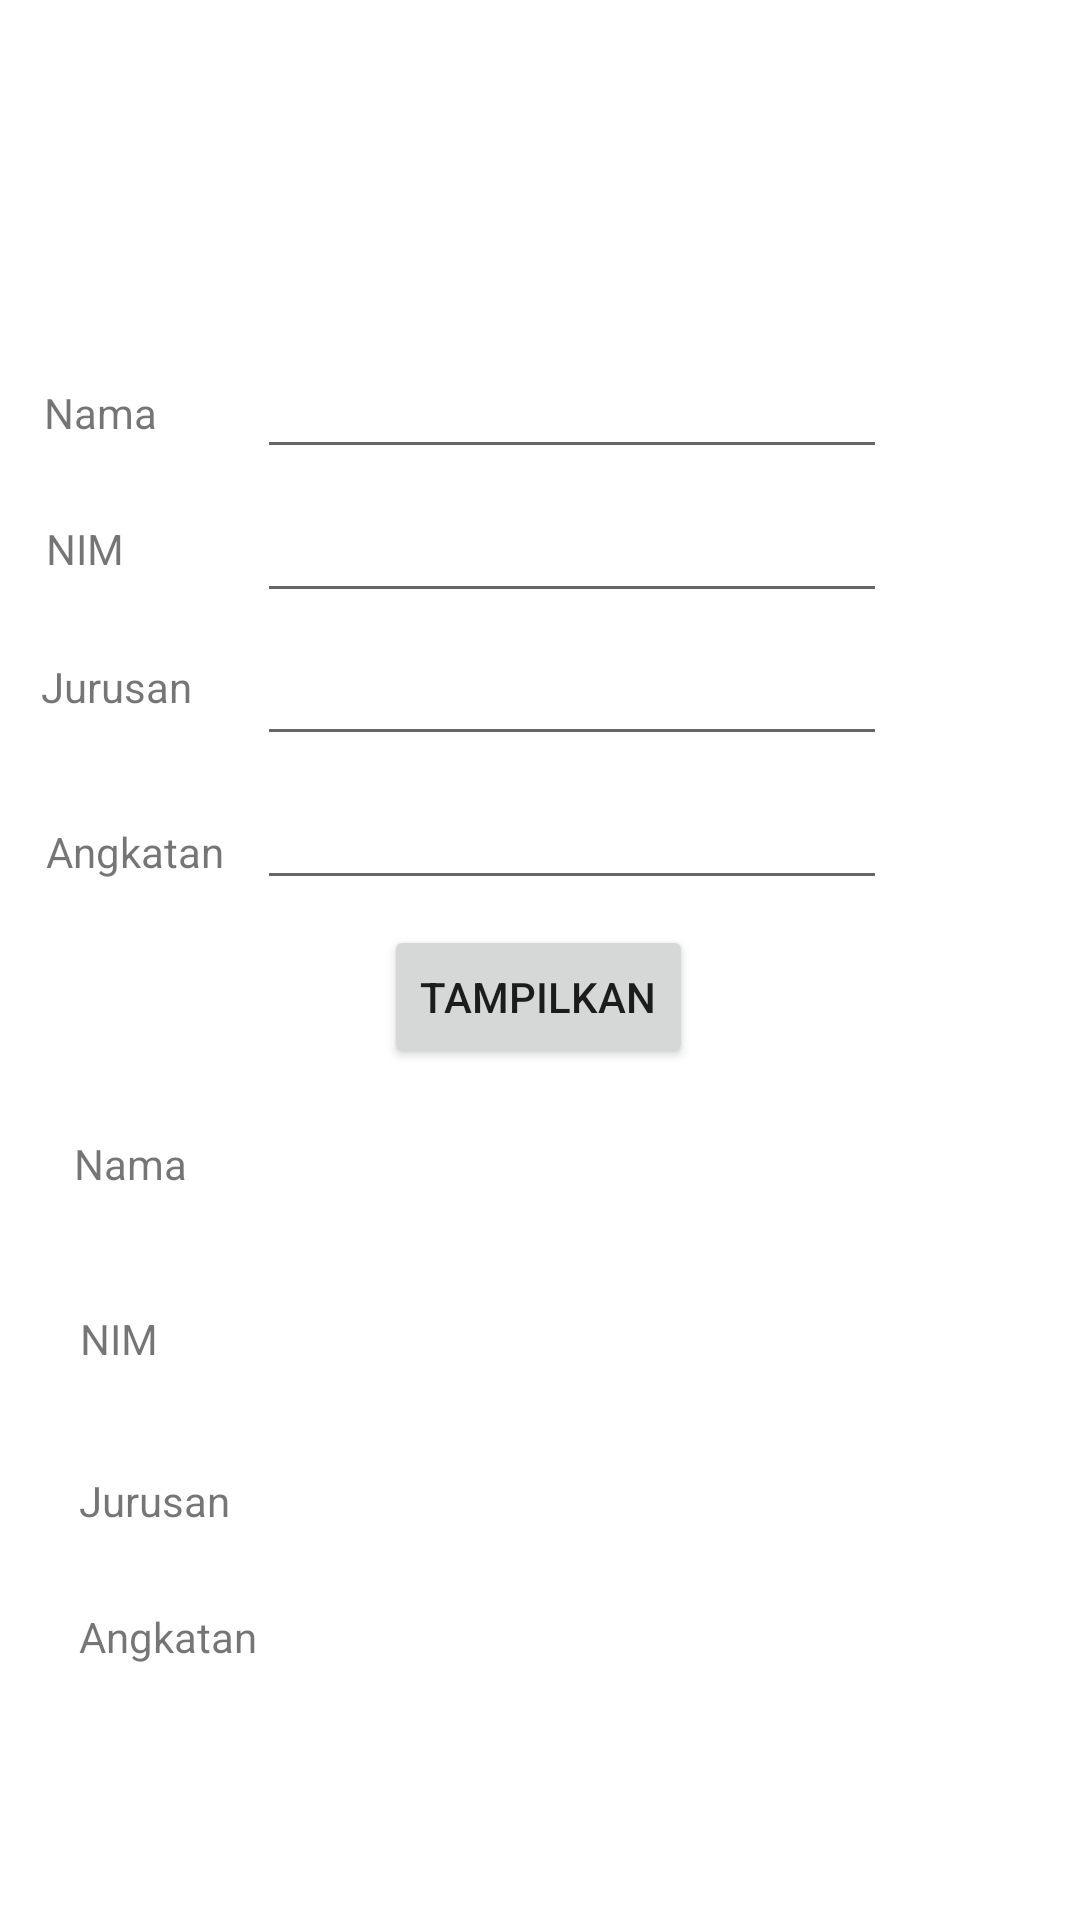

This screen was rendered from an Android layout file. Write that file and the resources it references.
<!-- AndroidManifest.xml: application theme Theme.TUGAS -->
<!-- res/layout/activity_biodata.xml -->
<?xml version="1.0" encoding="utf-8"?>
<androidx.constraintlayout.widget.ConstraintLayout xmlns:android="http://schemas.android.com/apk/res/android"
    xmlns:app="http://schemas.android.com/apk/res-auto"
    xmlns:tools="http://schemas.android.com/tools"
    android:layout_width="match_parent"
    android:layout_height="match_parent"
    tools:context=".Biodata">

    <TextView
        android:id="@+id/output_nim"
        android:layout_width="68dp"
        android:layout_height="23dp"
        app:layout_constraintBottom_toBottomOf="parent"
        app:layout_constraintEnd_toEndOf="parent"
        app:layout_constraintHorizontal_bias="0.363"
        app:layout_constraintStart_toStartOf="parent"
        app:layout_constraintTop_toTopOf="parent"
        app:layout_constraintVertical_bias="0.703" />

    <TextView
        android:id="@+id/textView2"
        android:layout_width="wrap_content"
        android:layout_height="wrap_content"
        android:text="Nama"
        app:layout_constraintBottom_toBottomOf="parent"
        app:layout_constraintEnd_toEndOf="parent"
        app:layout_constraintHorizontal_bias="0.077"
        app:layout_constraintStart_toStartOf="parent"
        app:layout_constraintTop_toTopOf="parent"
        app:layout_constraintVertical_bias="0.609" />

    <TextView
        android:id="@+id/textView3"
        android:layout_width="wrap_content"
        android:layout_height="wrap_content"
        android:text="NIM"
        app:layout_constraintBottom_toBottomOf="parent"
        app:layout_constraintEnd_toEndOf="parent"
        app:layout_constraintHorizontal_bias="0.046"
        app:layout_constraintStart_toStartOf="parent"
        app:layout_constraintTop_toTopOf="parent"
        app:layout_constraintVertical_bias="0.279" />

    <TextView
        android:id="@+id/textView4"
        android:layout_width="wrap_content"
        android:layout_height="wrap_content"
        android:text="Nama"
        app:layout_constraintBottom_toBottomOf="parent"
        app:layout_constraintEnd_toEndOf="parent"
        app:layout_constraintHorizontal_bias="0.045"
        app:layout_constraintStart_toStartOf="parent"
        app:layout_constraintTop_toTopOf="parent"
        app:layout_constraintVertical_bias="0.206" />

    <Button
        android:id="@+id/btn_tampil"
        android:layout_width="wrap_content"
        android:layout_height="wrap_content"
        android:text="TAMPILKAN"
        app:layout_constraintBottom_toBottomOf="parent"
        app:layout_constraintEnd_toEndOf="parent"
        app:layout_constraintHorizontal_bias="0.498"
        app:layout_constraintStart_toStartOf="parent"
        app:layout_constraintTop_toTopOf="parent"
        app:layout_constraintVertical_bias="0.521" />

    <EditText
        android:id="@+id/input_jurusan"
        android:layout_width="wrap_content"
        android:layout_height="wrap_content"
        android:ems="10"
        android:inputType="textPersonName"
        app:layout_constraintBottom_toBottomOf="parent"
        app:layout_constraintEnd_toEndOf="parent"
        app:layout_constraintHorizontal_bias="0.572"
        app:layout_constraintStart_toStartOf="parent"
        app:layout_constraintTop_toTopOf="parent"
        app:layout_constraintVertical_bias="0.352" />

    <TextView
        android:id="@+id/textView5"
        android:layout_width="wrap_content"
        android:layout_height="wrap_content"
        android:text="Angkatan"
        app:layout_constraintBottom_toBottomOf="parent"
        app:layout_constraintEnd_toEndOf="parent"
        app:layout_constraintHorizontal_bias="0.088"
        app:layout_constraintStart_toStartOf="parent"
        app:layout_constraintTop_toTopOf="parent"
        app:layout_constraintVertical_bias="0.863" />

    <TextView
        android:id="@+id/textView6"
        android:layout_width="wrap_content"
        android:layout_height="wrap_content"
        android:text="Jurusan"
        app:layout_constraintBottom_toBottomOf="parent"
        app:layout_constraintEnd_toEndOf="parent"
        app:layout_constraintHorizontal_bias="0.085"
        app:layout_constraintStart_toStartOf="parent"
        app:layout_constraintTop_toTopOf="parent"
        app:layout_constraintVertical_bias="0.79" />

    <TextView
        android:id="@+id/textView7"
        android:layout_width="wrap_content"
        android:layout_height="wrap_content"
        android:text="NIM"
        app:layout_constraintBottom_toBottomOf="parent"
        app:layout_constraintEnd_toEndOf="parent"
        app:layout_constraintHorizontal_bias="0.08"
        app:layout_constraintStart_toStartOf="parent"
        app:layout_constraintTop_toTopOf="parent"
        app:layout_constraintVertical_bias="0.703" />

    <TextView
        android:id="@+id/textView8"
        android:layout_width="wrap_content"
        android:layout_height="wrap_content"
        android:text="Angkatan"
        app:layout_constraintBottom_toBottomOf="parent"
        app:layout_constraintEnd_toEndOf="parent"
        app:layout_constraintHorizontal_bias="0.051"
        app:layout_constraintStart_toStartOf="parent"
        app:layout_constraintTop_toTopOf="parent"
        app:layout_constraintVertical_bias="0.442" />

    <TextView
        android:id="@+id/output_angkatan"
        android:layout_width="68dp"
        android:layout_height="23dp"
        app:layout_constraintBottom_toBottomOf="parent"
        app:layout_constraintEnd_toEndOf="parent"
        app:layout_constraintHorizontal_bias="0.363"
        app:layout_constraintStart_toStartOf="parent"
        app:layout_constraintTop_toTopOf="parent"
        app:layout_constraintVertical_bias="0.862" />

    <EditText
        android:id="@+id/input_angkatan"
        android:layout_width="wrap_content"
        android:layout_height="wrap_content"
        android:ems="10"
        android:inputType="textPersonName"
        app:layout_constraintBottom_toBottomOf="parent"
        app:layout_constraintEnd_toEndOf="parent"
        app:layout_constraintHorizontal_bias="0.572"
        app:layout_constraintStart_toStartOf="parent"
        app:layout_constraintTop_toTopOf="parent"
        app:layout_constraintVertical_bias="0.432" />

    <EditText
        android:id="@+id/input_nama"
        android:layout_width="wrap_content"
        android:layout_height="wrap_content"
        android:ems="10"
        android:inputType="textPersonName"
        app:layout_constraintBottom_toBottomOf="parent"
        app:layout_constraintEnd_toEndOf="parent"
        app:layout_constraintHorizontal_bias="0.572"
        app:layout_constraintStart_toStartOf="parent"
        app:layout_constraintTop_toTopOf="parent"
        app:layout_constraintVertical_bias="0.192" />

    <TextView
        android:id="@+id/output_jurusan"
        android:layout_width="68dp"
        android:layout_height="26dp"
        app:layout_constraintBottom_toBottomOf="parent"
        app:layout_constraintEnd_toEndOf="parent"
        app:layout_constraintHorizontal_bias="0.364"
        app:layout_constraintStart_toStartOf="parent"
        app:layout_constraintTop_toTopOf="parent"
        app:layout_constraintVertical_bias="0.787" />

    <TextView
        android:id="@+id/textView9"
        android:layout_width="wrap_content"
        android:layout_height="wrap_content"
        android:text="Jurusan"
        app:layout_constraintBottom_toBottomOf="parent"
        app:layout_constraintEnd_toEndOf="parent"
        app:layout_constraintHorizontal_bias="0.044"
        app:layout_constraintStart_toStartOf="parent"
        app:layout_constraintTop_toTopOf="parent"
        app:layout_constraintVertical_bias="0.353" />

    <TextView
        android:id="@+id/output_nama"
        android:layout_width="68dp"
        android:layout_height="21dp"
        app:layout_constraintBottom_toBottomOf="parent"
        app:layout_constraintEnd_toEndOf="parent"
        app:layout_constraintHorizontal_bias="0.363"
        app:layout_constraintStart_toStartOf="parent"
        app:layout_constraintTop_toTopOf="parent"
        app:layout_constraintVertical_bias="0.609" />

    <EditText
        android:id="@+id/input_nim"
        android:layout_width="wrap_content"
        android:layout_height="wrap_content"
        android:ems="10"
        android:inputType="textPersonName"
        app:layout_constraintBottom_toBottomOf="parent"
        app:layout_constraintEnd_toEndOf="parent"
        app:layout_constraintHorizontal_bias="0.572"
        app:layout_constraintStart_toStartOf="parent"
        app:layout_constraintTop_toTopOf="parent"
        app:layout_constraintVertical_bias="0.272" />
</androidx.constraintlayout.widget.ConstraintLayout>
<!-- resources referenced by this layout -->
<resources>
  <style name="Theme.TUGAS" parent="Theme.MaterialComponents.DayNight.DarkActionBar">
          
          <item name="colorPrimary">@color/purple_500</item>
          <item name="colorPrimaryVariant">@color/purple_700</item>
          <item name="colorOnPrimary">@color/white</item>
          
          <item name="colorSecondary">@color/teal_200</item>
          <item name="colorSecondaryVariant">@color/teal_700</item>
          <item name="colorOnSecondary">@color/black</item>
          
          <item name="android:statusBarColor" tools:targetApi="l">?attr/colorPrimaryVariant</item>
          
      </style>
  <!-- not gathered from this repository: default colours our renderer supplied (Android Studio template values) -->
  <color name="purple_500">#FF6200EE</color>
  <color name="purple_700">#FF3700B3</color>
  <color name="teal_200">#FF03DAC5</color>
  <color name="teal_700">#FF018786</color>
  <color name="black">#FF000000</color>
  <color name="white">#FFFFFFFF</color>
</resources>
